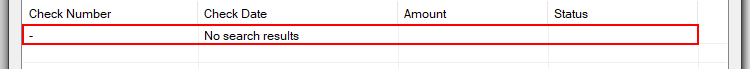
Workflow: BackToWorkItemsIfRej

Step 1: find the list item '-' (acme-system3.exe)

Step 2 [try]: Edge ACME System 1 - Work Items(1)(1) in window 'ACME System 1 - Work Items' (msedge.exe) (no picture)

Step 3 [try]: click on the button 'Update Work Item' in window 'ACME System 1 - Work Items' (msedge.exe) (no picture)

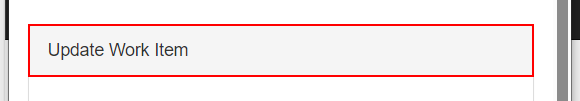
Step 4 [try]: find the element in window 'ACME System 1' (msedge.exe)
